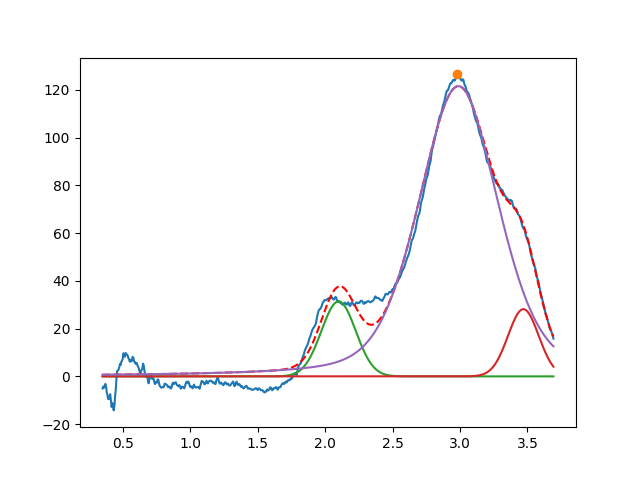

Data behind this chart, as committed beside it:
2.099787998059290839e+00, 3.141106704267443206e+01, 2.999999999999999334e-01, 9.999999999999998890e-01
3.469705021252423194e+00, 2.815882670921514475e+01, 2.672830237595562597e-01, 9.999999999999998890e-01
2.987897011434349714e+00, 1.215919116218071849e+02, 6.947215586326763725e-01, 6.665767890839221499e-01
